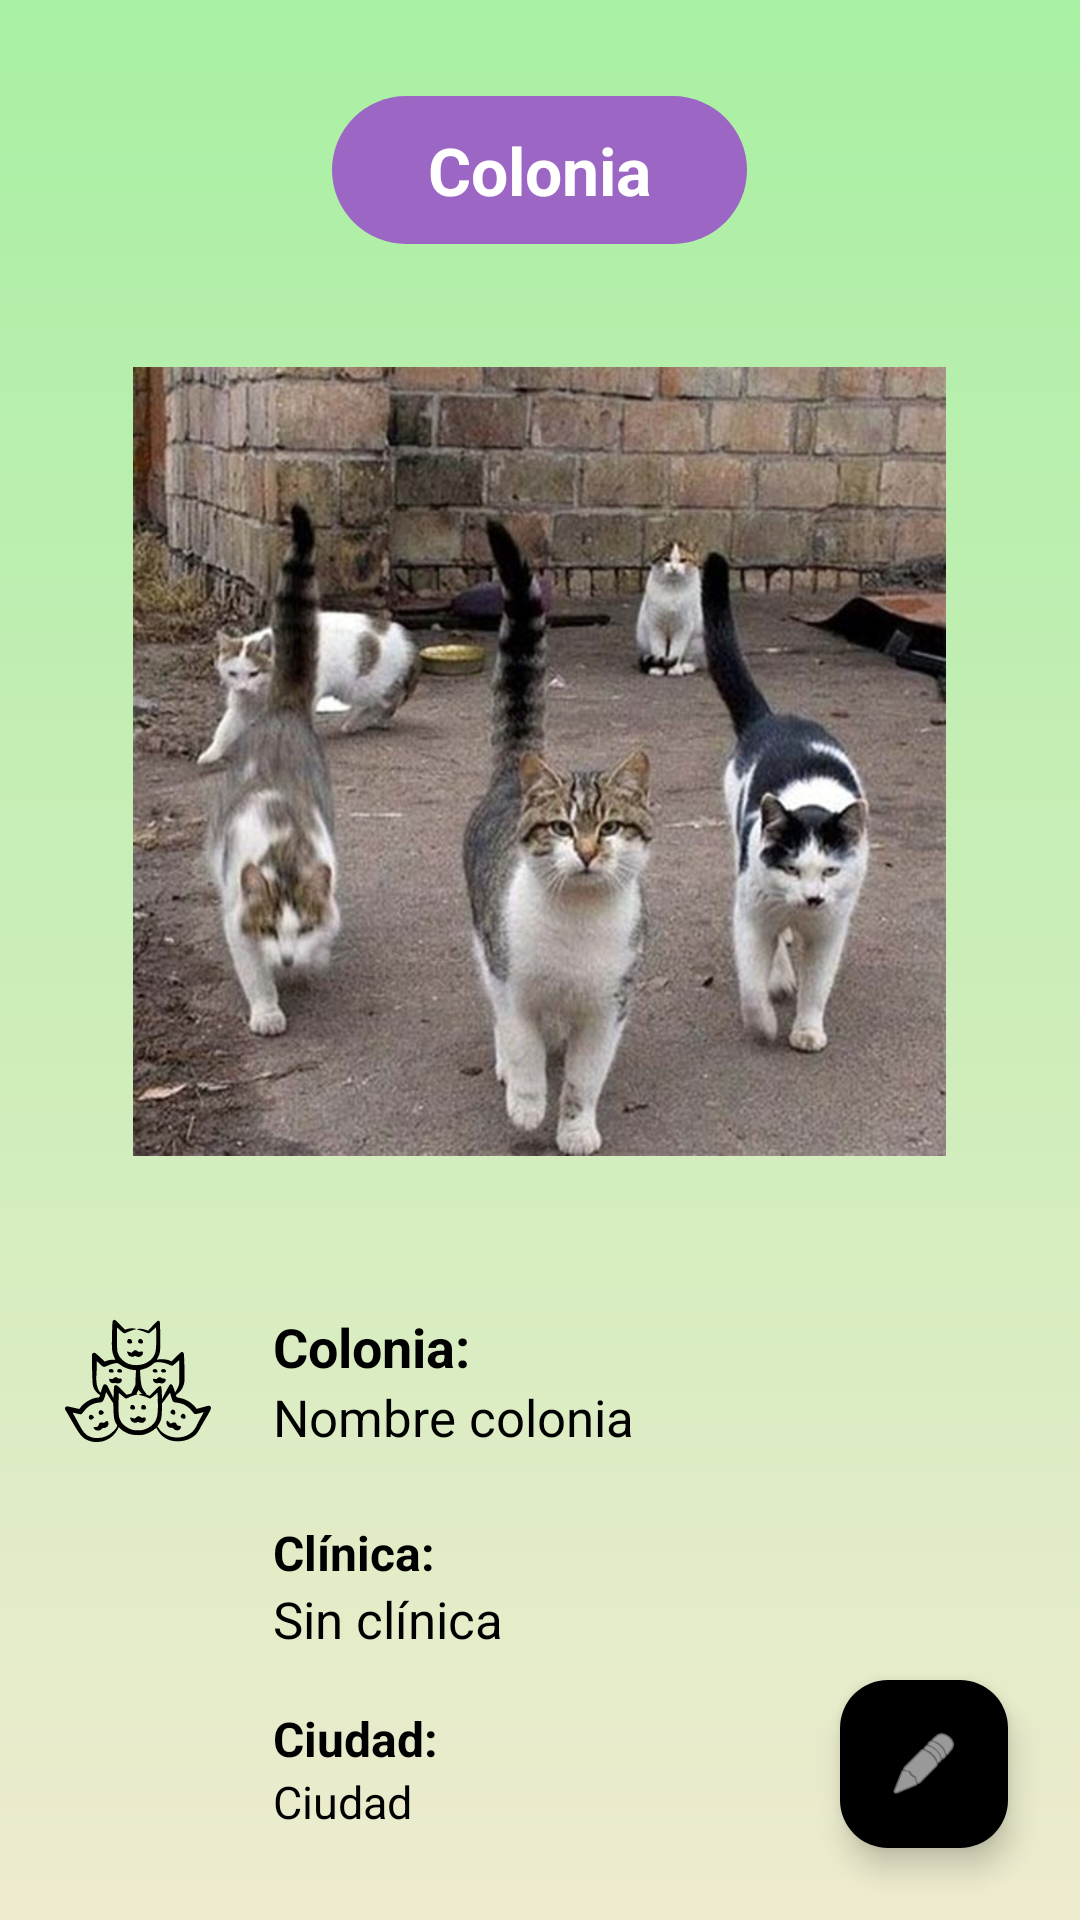

Write the Android layout XML for this screen, with the resource values it uses.
<!-- AndroidManifest.xml: application theme Theme.UrbanMiau -->
<!-- res/layout/activity_coloniasinfo.xml -->
<?xml version="1.0" encoding="utf-8"?>
<androidx.coordinatorlayout.widget.CoordinatorLayout
    xmlns:android="http://schemas.android.com/apk/res/android"
    xmlns:app="http://schemas.android.com/apk/res-auto"
    android:layout_width="match_parent"
    android:layout_height="match_parent"
    android:background="@drawable/background_degradado">

    <ScrollView
        android:id="@+id/main"
        android:layout_width="match_parent"
        android:layout_height="match_parent"
        android:fillViewport="true">

        <LinearLayout
            android:layout_width="match_parent"
            android:layout_height="wrap_content"
            android:orientation="vertical"
            android:padding="16dp">

            <TextView
                android:id="@+id/textNombreGato"
                android:layout_width="wrap_content"
                android:layout_height="wrap_content"
                android:layout_gravity="center_horizontal"
                android:layout_marginTop="16dp"
                android:layout_marginBottom="16dp"
                android:background="@drawable/bg_morado"
                android:paddingStart="32dp"
                android:paddingTop="10dp"
                android:paddingEnd="32dp"
                android:paddingBottom="10dp"
                android:text="Colonia"
                android:textColor="#FFFFFF"
                android:textSize="22sp"
                android:textStyle="bold" />

            <ImageView
                android:id="@+id/fotoColonia"
                android:layout_width="301dp"
                android:layout_height="263dp"
                android:layout_gravity="center_horizontal"
                android:layout_marginVertical="25dp"
                android:scaleType="fitCenter"
                android:src="@drawable/coloniasimg" />

            <LinearLayout
                android:layout_width="match_parent"
                android:layout_height="wrap_content"
                android:layout_marginTop="20dp"
                android:layout_marginBottom="16dp"
                android:gravity="center_vertical"
                android:orientation="horizontal">

                <ImageView
                    android:id="@+id/icColonia"
                    android:layout_width="60dp"
                    android:layout_height="60dp"
                    android:layout_marginEnd="15dp"
                    android:src="@drawable/colonias" />

                <LinearLayout
                    android:layout_width="wrap_content"
                    android:layout_height="wrap_content"
                    android:orientation="vertical">

                    <TextView
                        android:layout_width="wrap_content"
                        android:layout_height="wrap_content"
                        android:text="Colonia:"
                        android:textColor="@color/black"
                        android:textSize="18sp"
                        android:textStyle="bold" />

                    <TextView
                        android:id="@+id/valorColonia"
                        android:layout_width="wrap_content"
                        android:layout_height="wrap_content"
                        android:text="Nombre colonia"
                        android:textColor="@color/black"
                        android:textSize="17sp" />
                </LinearLayout>

            </LinearLayout>

            <LinearLayout
                android:layout_width="match_parent"
                android:layout_height="wrap_content"
                android:layout_marginBottom="16dp"
                android:gravity="center_vertical"
                android:orientation="horizontal">

                <ImageView
                    android:id="@+id/imgClinica"
                    android:layout_width="60dp"
                    android:layout_height="45dp"
                    android:layout_marginEnd="15dp"
                    android:src="@drawable/clinicaimg" />

                <LinearLayout
                    android:layout_width="wrap_content"
                    android:layout_height="wrap_content"
                    android:orientation="vertical">

                    <TextView
                        android:layout_width="wrap_content"
                        android:layout_height="wrap_content"
                        android:text="Clínica:"
                        android:textColor="@color/black"
                        android:textSize="16sp"
                        android:textStyle="bold" />

                    <TextView
                        android:id="@+id/valorClinica"
                        android:layout_width="wrap_content"
                        android:layout_height="wrap_content"
                        android:text="Sin clínica"
                        android:textColor="@color/black"
                        android:textSize="17sp" />
                </LinearLayout>

            </LinearLayout>

            <LinearLayout
                android:layout_width="match_parent"
                android:layout_height="wrap_content"
                android:gravity="center_vertical"
                android:orientation="horizontal">

                <ImageView
                    android:id="@+id/imgUbicacion"
                    android:layout_width="60dp"
                    android:layout_height="45dp"
                    android:layout_marginEnd="15dp"
                    android:src="@drawable/ubicacionimg" />

                <LinearLayout
                    android:layout_width="wrap_content"
                    android:layout_height="wrap_content"
                    android:orientation="vertical">

                    <TextView
                        android:layout_width="wrap_content"
                        android:layout_height="wrap_content"
                        android:text="Ciudad:"
                        android:textColor="@color/black"
                        android:textSize="16sp"
                        android:textStyle="bold" />

                    <TextView
                        android:id="@+id/textUbicacion"
                        android:layout_width="wrap_content"
                        android:layout_height="wrap_content"
                        android:text="Ciudad"
                        android:textColor="@color/black"
                        android:textSize="15sp" />
                </LinearLayout>

            </LinearLayout>

        </LinearLayout>

    </ScrollView>

    <com.google.android.material.floatingactionbutton.FloatingActionButton
        android:id="@+id/btnEditarColonia"
        android:layout_width="wrap_content"
        android:layout_height="wrap_content"
        android:layout_gravity="bottom|end"
        android:layout_margin="24dp"
        android:contentDescription="Editar colonia"
        app:backgroundTint="@color/black"
        app:tint="@color/white"
        app:srcCompat="@android:drawable/ic_menu_edit" />

</androidx.coordinatorlayout.widget.CoordinatorLayout>
<!-- resources referenced by this layout -->
<resources>
  <color name="black">#000000</color>
  <color name="white">#FFFFFF</color>
  <!-- drawable background_degradado (drawable) -->
  <?xml version="1.0" encoding="utf-8"?>
  <shape xmlns:android="http://schemas.android.com/apk/res/android">
      <gradient
          android:startColor="@color/background_top"
          android:endColor="@color/background_bottom"
          android:angle="90"/>
  
  </shape>
  <!-- drawable bg_morado (drawable) -->
  <?xml version="1.0" encoding="utf-8"?>
  <shape xmlns:android="http://schemas.android.com/apk/res/android"
      android:shape="rectangle">
      <solid android:color="#9C67C4"/>
      <corners android:radius="50dp"/>
  </shape>
  <!-- drawable colonias: vector/xml drawable (drawable, 9966 chars, omitted) -->
  <!-- drawable coloniasimg: jpg bitmap (drawable, 98963 bytes) -->
  <style name="Theme.UrbanMiau" parent="Theme.MaterialComponents.DayNight.DarkActionBar">
          
          <item name="colorPrimary">@color/primary_blue</item>
          <item name="colorPrimaryVariant">@color/primary_blue</item>
          <item name="colorOnPrimary">@color/white</item>
          
          <item name="colorSecondary">@color/teal_200</item>
          <item name="colorSecondaryVariant">@color/teal_700</item>
          <item name="colorOnSecondary">@color/black</item>
          
          <item name="android:statusBarColor">?attr/colorPrimaryVariant</item>
          
      </style>
  <color name="background_top">#EFEBCF</color>
  <color name="background_bottom">#A8F0A3</color>
  <color name="primary_blue">#9FD1F3</color>
  <color name="teal_200">#03DAC5</color>
  <color name="teal_700">#018786</color>
</resources>
